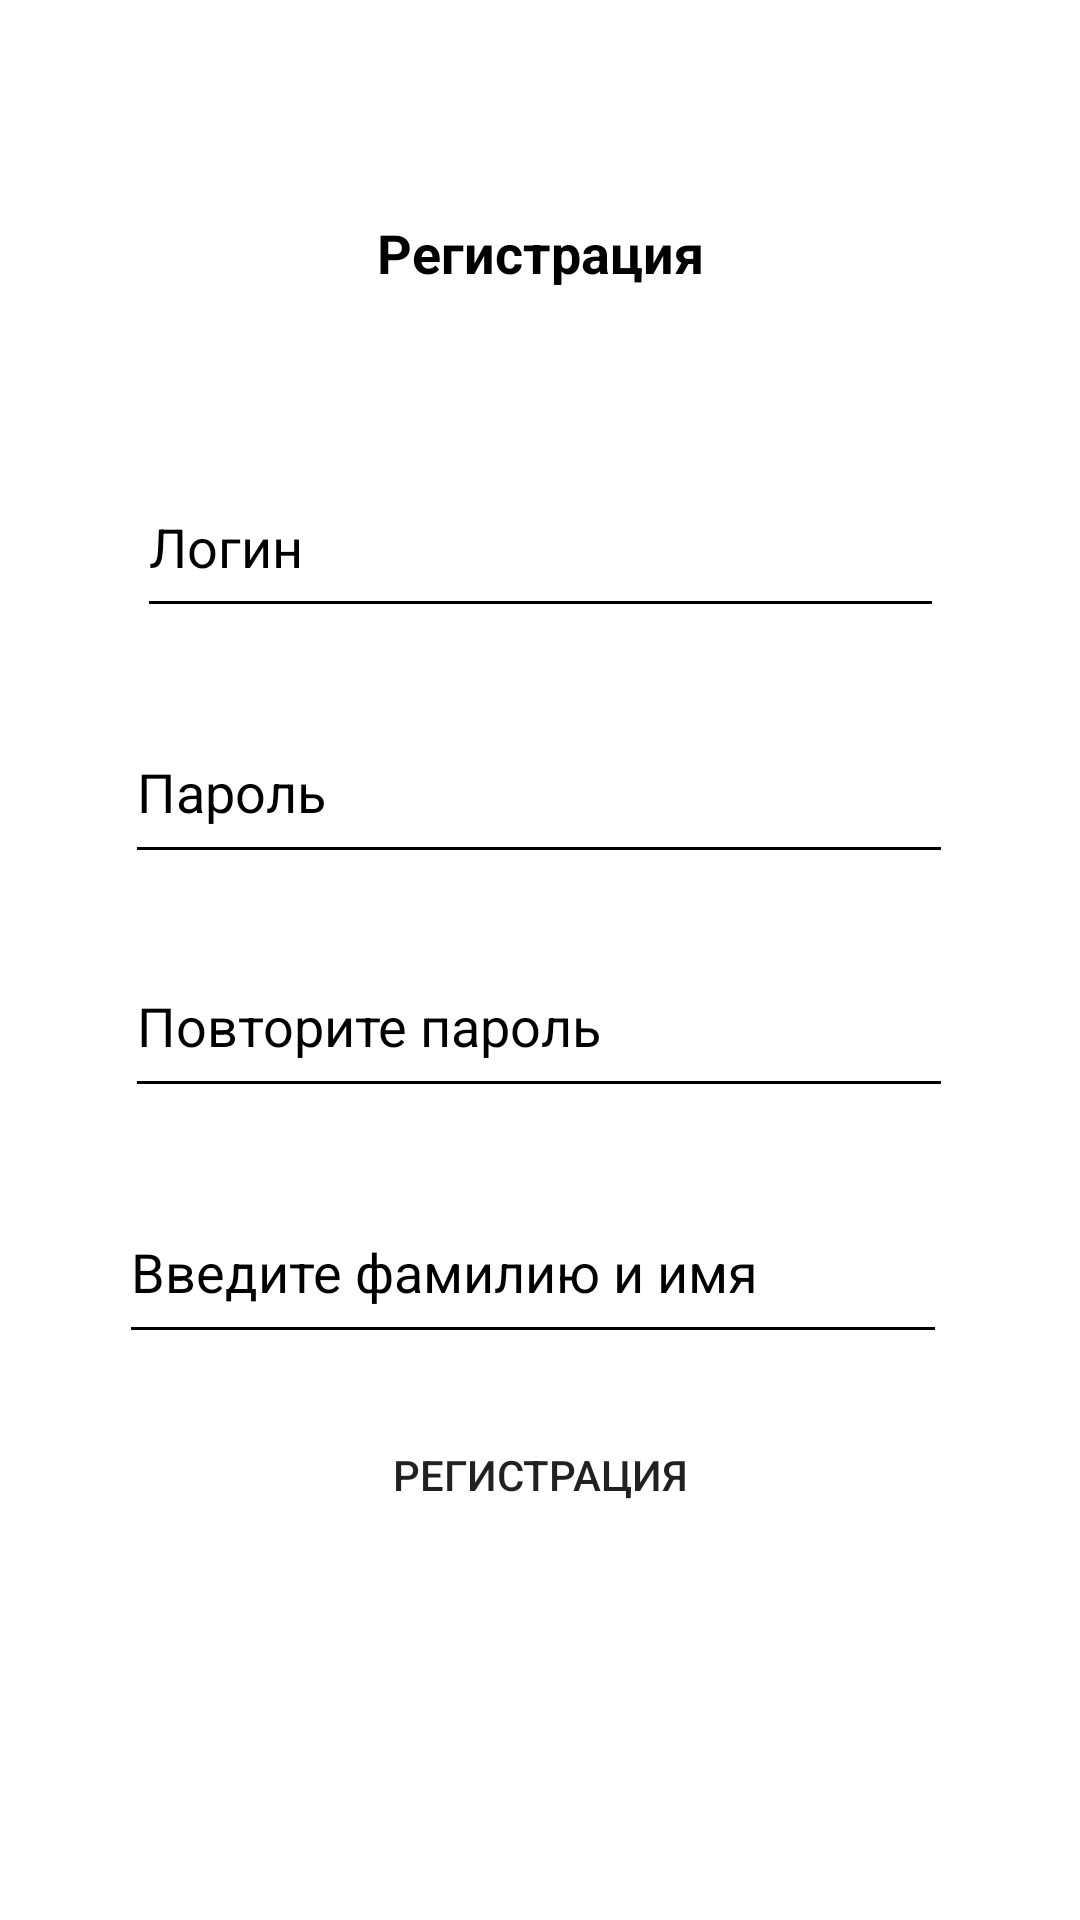

Write the Android layout XML for this screen, with the resource values it uses.
<!-- AndroidManifest.xml: application theme Theme.Auto_Booking -->
<!-- res/layout/activity_sign_in.xml -->
<?xml version="1.0" encoding="utf-8"?>
<androidx.constraintlayout.widget.ConstraintLayout
    xmlns:android="http://schemas.android.com/apk/res/android"
    xmlns:app="http://schemas.android.com/apk/res-auto"
    xmlns:tools="http://schemas.android.com/tools"
    android:layout_width="match_parent"
    android:layout_height="match_parent"
    android:background="@color/white"
    tools:context=".auth.Sign_in">




    <TextView
        android:id="@+id/textView"
        android:layout_width="wrap_content"
        android:layout_height="wrap_content"
        android:layout_marginTop="72dp"
        android:textColor="@color/black"
        android:textStyle="bold"
        android:textSize="18dp"
        android:text="Регистрация"
        app:layout_constraintEnd_toEndOf="parent"
        app:layout_constraintStart_toStartOf="parent"
        app:layout_constraintTop_toTopOf="parent" />


    <EditText
        android:id="@+id/edit_text_login"
        android:layout_width="269dp"
        android:layout_height="57dp"
        android:layout_marginTop="56dp"
        android:backgroundTint="@android:color/black"
        android:ems="10"
        android:hint="Логин"
        android:inputType="text"
        android:textColor="@color/black"
        android:textColorHint="@color/black"
        app:layout_constraintEnd_toEndOf="parent"
        app:layout_constraintStart_toStartOf="parent"
        app:layout_constraintTop_toBottomOf="@+id/textView" />

    <EditText
        android:id="@+id/edit_text_password"
        android:layout_width="276dp"
        android:layout_height="58dp"
        android:layout_marginTop="24dp"
        android:backgroundTint="@android:color/black"
        android:ems="10"
        android:hint="Пароль"
        android:inputType="textPassword"
        android:textColor="@color/black"
        android:textColorHint="@color/black"
        app:layout_constraintEnd_toEndOf="parent"
        app:layout_constraintHorizontal_bias="0.497"
        app:layout_constraintStart_toStartOf="parent"
        app:layout_constraintTop_toBottomOf="@+id/edit_text_login" />

    <EditText
        android:id="@+id/edit_text_repeat_pas"
        android:layout_width="276dp"
        android:layout_height="58dp"
        android:layout_marginTop="20dp"
        android:backgroundTint="@android:color/black"
        android:ems="10"
        android:hint="Повторите пароль"
        android:inputType="textPassword"
        android:textColor="@color/black"
        android:textColorHint="@color/black"
        app:layout_constraintEnd_toEndOf="parent"
        app:layout_constraintHorizontal_bias="0.496"
        app:layout_constraintStart_toStartOf="parent"
        app:layout_constraintTop_toBottomOf="@+id/edit_text_password" />


    <EditText
        android:id="@+id/edit_text_fio"
        android:layout_width="276dp"
        android:layout_height="58dp"
        android:layout_marginTop="24dp"
        android:backgroundTint="@android:color/black"
        android:ems="10"
        android:hint="Введите фамилию и имя"
        android:textColor="@color/black"
        android:textColorHint="@color/black"
        app:layout_constraintEnd_toEndOf="parent"
        app:layout_constraintHorizontal_bias="0.474"
        app:layout_constraintStart_toStartOf="parent"
        app:layout_constraintTop_toBottomOf="@+id/edit_text_repeat_pas" />

    <Button
        android:id="@+id/button_login"
        android:layout_width="227dp"
        android:layout_height="49dp"
        android:layout_marginBottom="124dp"
        android:background="@drawable/rounded_background_login"
        android:text="Регистрация"
        app:layout_constraintBottom_toBottomOf="parent"
        app:layout_constraintEnd_toEndOf="parent"
        app:layout_constraintStart_toStartOf="parent"
        tools:ignore="MissingConstraints" />

    <TextView
        android:id="@+id/textView2"
        android:layout_width="wrap_content"
        android:layout_height="wrap_content"
        android:text=""
        android:textColor="@color/red"
        android:textSize="22dp"
        android:textStyle="bold"
        app:layout_constraintBottom_toTopOf="@+id/button_login"
        app:layout_constraintEnd_toEndOf="parent"
        app:layout_constraintHorizontal_bias="0.498"
        app:layout_constraintStart_toStartOf="parent"
        app:layout_constraintTop_toBottomOf="@+id/edit_text_fio" />

</androidx.constraintlayout.widget.ConstraintLayout>
<!-- resources referenced by this layout -->
<resources>
  <color name="black">#FF000000</color>
  <color name="red">#B50000</color>
  <color name="white">#FFFFFFFF</color>
  <style name="Theme.Auto_Booking" parent="Theme.MaterialComponents.DayNight.DarkActionBar">
          
          <item name="colorPrimary">@color/purple_500</item>
          <item name="colorPrimaryVariant">@color/purple_700</item>
          <item name="colorOnPrimary">@color/white</item>
          
          <item name="colorSecondary">@color/teal_200</item>
          <item name="colorSecondaryVariant">@color/teal_700</item>
          <item name="colorOnSecondary">@color/black</item>
          
          <item name="android:statusBarColor">?attr/colorPrimaryVariant</item>
          
      </style>
  <color name="purple_500">#007F8A</color>
  <color name="purple_700">#000000</color>
  <color name="teal_200">#FF03DAC5</color>
  <color name="teal_700">#FF018786</color>
</resources>
